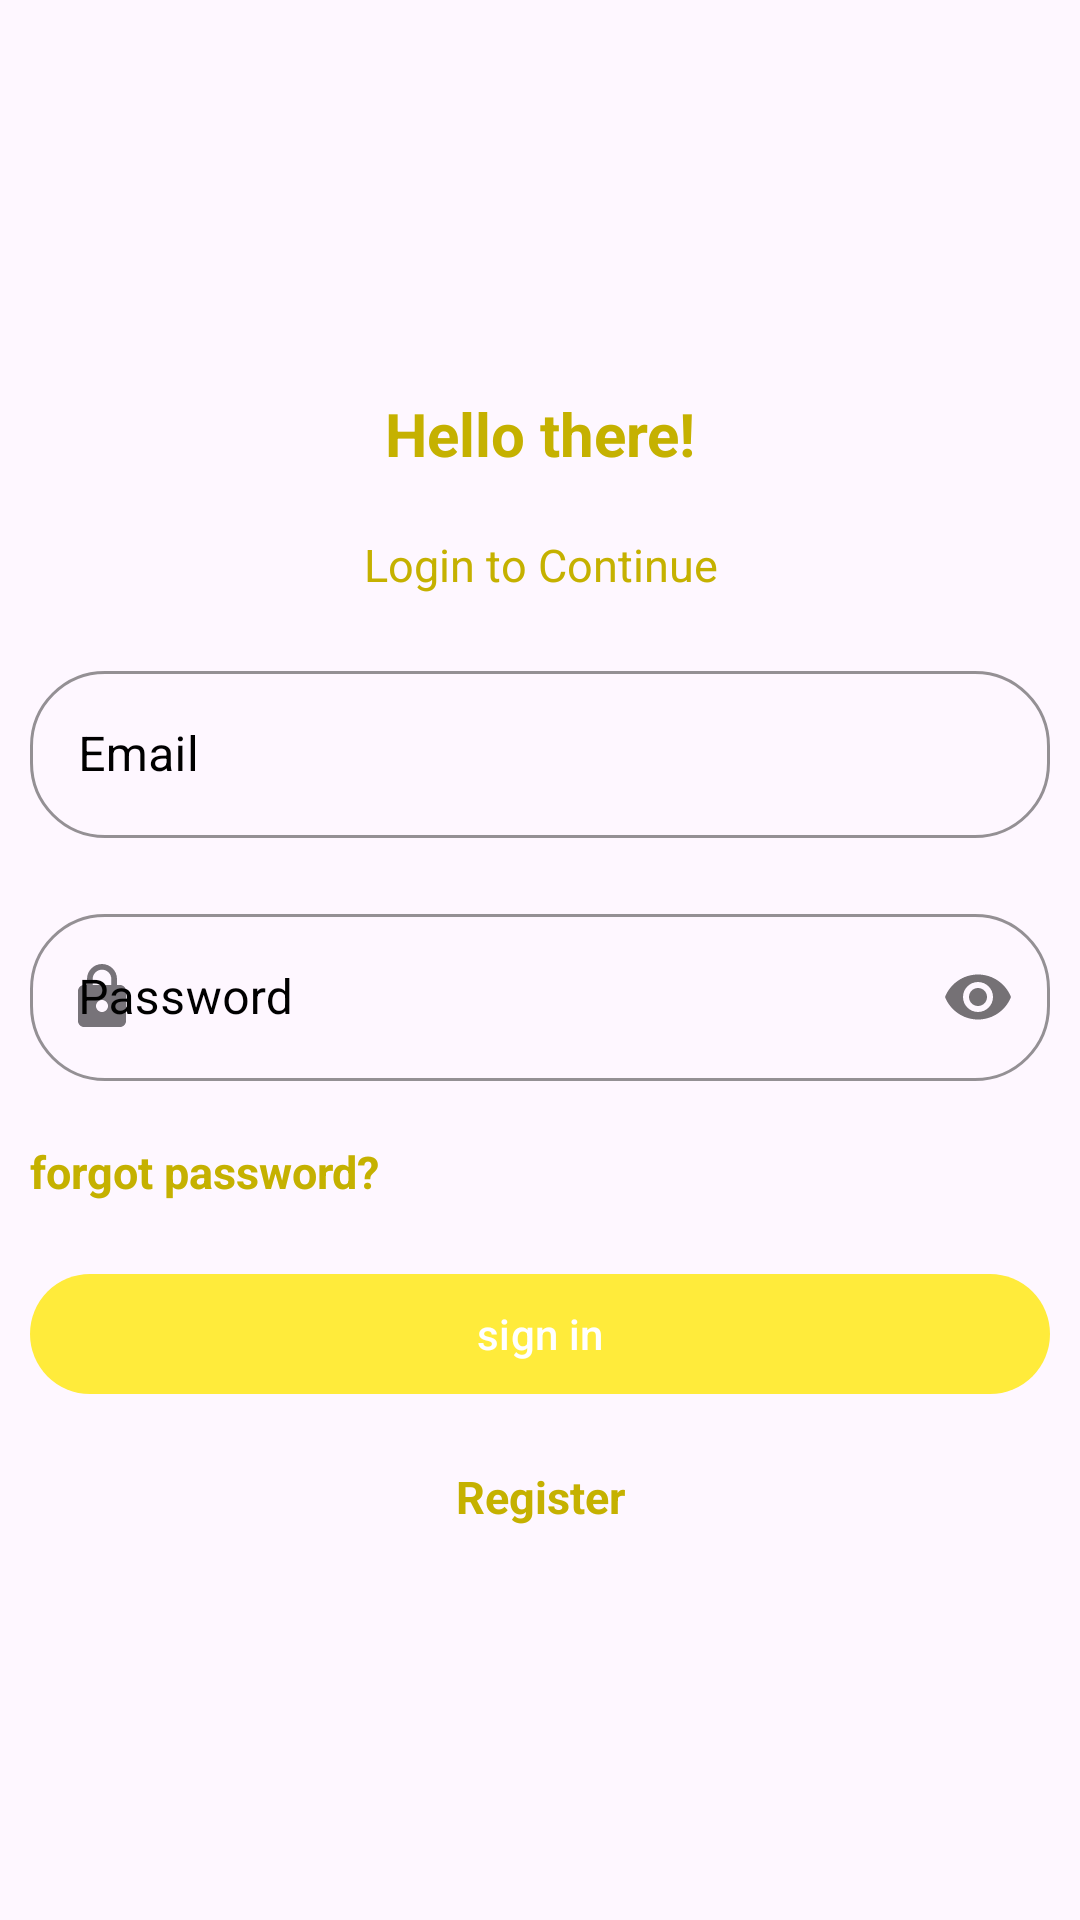

Here is an Android app screen rendered from its layout file. Give the layout XML and the strings, colors and styles it references.
<!-- AndroidManifest.xml: application theme Theme.Dizabo -->
<!-- res/layout/fragment_login.xml -->
<?xml version="1.0" encoding="utf-8"?>
<androidx.appcompat.widget.LinearLayoutCompat
    xmlns:android="http://schemas.android.com/apk/res/android"
    xmlns:app="http://schemas.android.com/apk/res-auto"
    xmlns:tools="http://schemas.android.com/tools"
    android:layout_width="match_parent"
    android:orientation="vertical"
    android:gravity="center"
    android:layout_height="match_parent"
    android:layout_margin="@dimen/dp_25"
    tools:context=".ui.login.LoginFragment">

    <TextView
        android:id="@+id/tv_hello_there"
        android:layout_width="match_parent"
        android:layout_height="wrap_content"
        android:layout_margin="10dp"
        android:text="@string/hello_there"
        android:textAlignment="center"
        android:textSize="@dimen/heading_font_size"
        android:textStyle="bold" />

    <TextView
        android:layout_width="match_parent"
        android:layout_height="wrap_content"
        android:text="@string/login_to_continue"
        android:textAlignment="center"
        android:layout_margin="10dp"
        android:textSize="15sp"/>

    <com.google.android.material.textfield.TextInputLayout
        android:id="@+id/userEmail"
        android:layout_width="match_parent"
        android:layout_height="wrap_content"
        app:startIconDrawable="@drawable/person"
        android:layout_margin="10dp"
        style="@style/TextInputOutlinedStyle">

        <com.google.android.material.textfield.TextInputEditText
            android:layout_width="match_parent"
            android:layout_height="wrap_content"
            android:inputType="textEmailAddress"
            android:hint="@string/email" />
    </com.google.android.material.textfield.TextInputLayout>

    <com.google.android.material.textfield.TextInputLayout
        android:id="@+id/userPassword"
        android:layout_width="match_parent"
        android:layout_height="wrap_content"
        app:startIconDrawable="@drawable/baseline_lock_24"
        app:passwordToggleEnabled="true"
        android:layout_margin="10dp"
        style="@style/TextInputOutlinedStyle">

        <com.google.android.material.textfield.TextInputEditText
            android:layout_width="match_parent"
            android:layout_height="wrap_content"
            android:inputType="numberPassword"
            android:hint="@string/password" />
    </com.google.android.material.textfield.TextInputLayout>

    <TextView
        android:layout_width="match_parent"
        android:layout_height="wrap_content"
        android:text= "@string/forgot_password"
        android:textAlignment="textStart"
        android:textStyle="bold"
        android:layout_margin="10dp"
        android:textSize="15sp"/>

    <com.google.android.material.button.MaterialButton
        android:id="@+id/signInButton"
        app:cornerRadius="@dimen/dp_25"
        android:layout_width="match_parent"
        android:layout_margin="10dp"
        android:layout_height="wrap_content"
        android:text="@string/sign_in"/>

    <TextView
        android:id="@+id/registerButton"
        android:layout_width="match_parent"
        android:layout_height="wrap_content"
        android:text= "@string/register"
        android:textStyle="bold"
        android:textAlignment="center"
        android:layout_margin="10dp"
        android:textSize="15sp"/>




</androidx.appcompat.widget.LinearLayoutCompat>
<!-- resources referenced by this layout -->
<resources>
  <dimen name="dp_25">25dp</dimen>
  <dimen name="heading_font_size">20sp</dimen>
  <!-- drawable baseline_lock_24 (drawable) -->
  <vector android:height="24dp" android:tint="#F1DE08"
      android:viewportHeight="24" android:viewportWidth="24"
      android:width="24dp" xmlns:android="http://schemas.android.com/apk/res/android">
      <path android:fillColor="@android:color/white" android:pathData="M18,8h-1L17,6c0,-2.76 -2.24,-5 -5,-5S7,3.24 7,6v2L6,8c-1.1,0 -2,0.9 -2,2v10c0,1.1 0.9,2 2,2h12c1.1,0 2,-0.9 2,-2L20,10c0,-1.1 -0.9,-2 -2,-2zM12,17c-1.1,0 -2,-0.9 -2,-2s0.9,-2 2,-2 2,0.9 2,2 -0.9,2 -2,2zM15.1,8L8.9,8L8.9,6c0,-1.71 1.39,-3.1 3.1,-3.1 1.71,0 3.1,1.39 3.1,3.1v2z"/>
  </vector>
  <string name="email">Email</string>
  <string name="forgot_password">forgot password?</string>
  <string name="hello_there">Hello there!</string>
  <string name="login_to_continue">Login to Continue</string>
  <string name="password">Password</string>
  <string name="register">Register</string>
  <string name="sign_in">sign in</string>
  <style name="TextInputOutlinedStyle" parent="Widget.MaterialComponents.TextInputLayout.OutlinedBox">
          <item name="android:textColorPrimary">@color/yellow</item>
          <item name="boxStrokeColor">@color/yellow</item>
          <item name="android:textColorHint">@color/black</item>
          <item name="colorControlActivated">@color/white</item>
          <item name="hintTextColor">@color/dark_yellow</item>
          <item name="boxCornerRadiusBottomEnd">@dimen/dp_25</item>
          <item name="boxCornerRadiusBottomStart">@dimen/dp_25</item>
          <item name="boxCornerRadiusTopStart">@dimen/dp_25</item>
          <item name="boxCornerRadiusTopEnd">@dimen/dp_25</item>
      </style>
  <style name="Theme.Dizabo" parent="Base.Theme.Dizabo" />
  <color name="yellow">#FFEB3B</color>
  <color name="black">#FF000000</color>
  <color name="white">#FFFFFFFF</color>
  <color name="dark_yellow">#C5B100</color>
  <style name="Base.Theme.Dizabo" parent="Theme.Material3.DayNight.NoActionBar">
          
          
          
          <item name="android:textColor">@color/dark_yellow</item>
          
          <item name="colorPrimary">@color/yellow</item>
      </style>
</resources>
